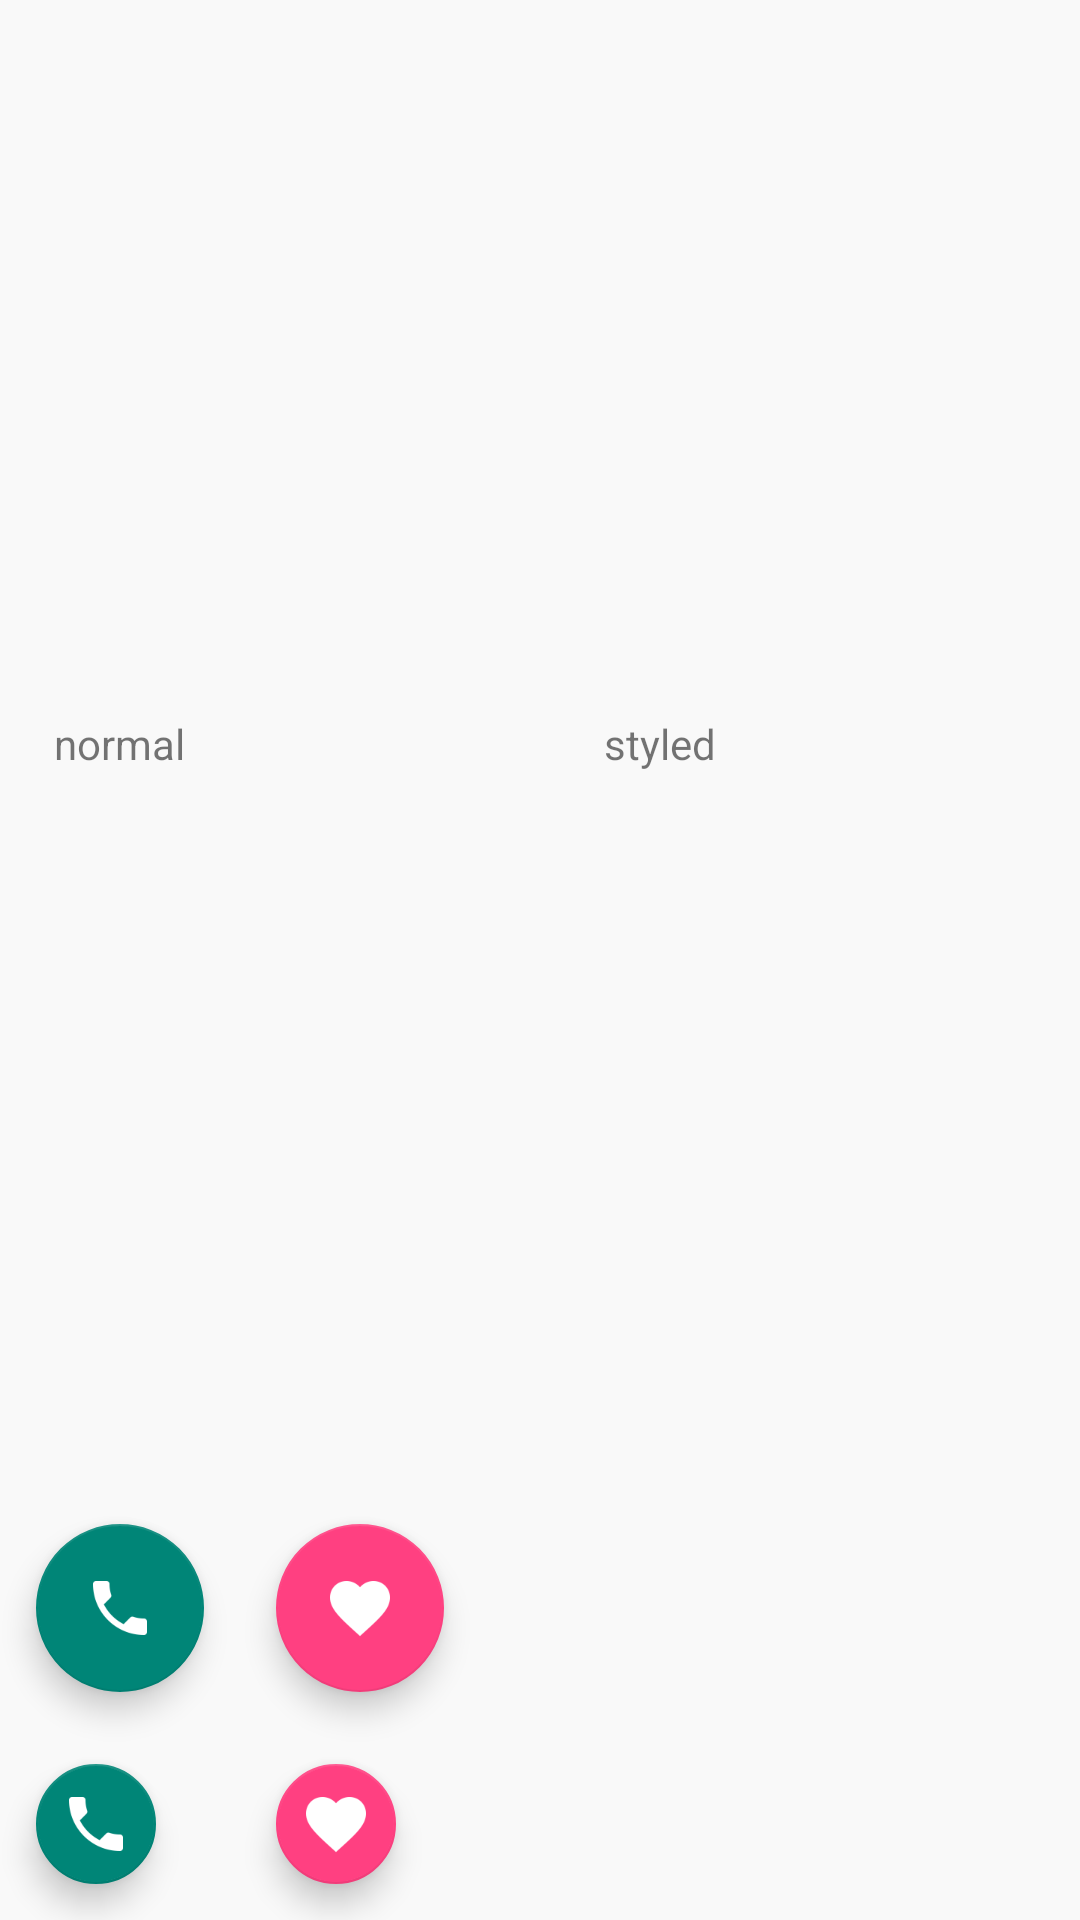

The Android layout XML behind this screen, and the referenced resources:
<!-- AndroidManifest.xml: application theme Theme.MaterialDoc -->
<!-- res/layout/ac_floating_button.xml -->
<?xml version="1.0" encoding="utf-8"?>
<GridLayout xmlns:android="http://schemas.android.com/apk/res/android"
    xmlns:app="http://schemas.android.com/apk/res-auto"
    android:layout_width="wrap_content"
    android:layout_height="wrap_content"
    android:layout_gravity="center"
    android:alignmentMode="alignBounds"
    android:columnCount="2">

    <TextView
        android:layout_width="wrap_content"
        android:layout_height="wrap_content"
        android:layout_gravity="center"
        android:layout_margin="12dp"
        android:text="@string/normal" />

    <TextView
        android:layout_width="wrap_content"
        android:layout_height="wrap_content"
        android:layout_gravity="center"
        android:layout_margin="12dp"
        android:text="@string/styled" />


    <android.support.design.widget.FloatingActionButton
        android:layout_width="wrap_content"
        android:layout_height="wrap_content"
        android:layout_margin="12dp"
        android:clickable="true"
        android:src="@drawable/ic_call_selected" />

    <android.support.design.widget.FloatingActionButton
        android:layout_width="wrap_content"
        android:layout_height="wrap_content"
        android:layout_margin="12dp"
        android:clickable="true"
        android:src="@drawable/ic_favorite_selected"
        android:theme="@style/MyFloatingButton"
        app:rippleColor="@color/indigo" />

    <android.support.design.widget.FloatingActionButton
        android:layout_width="wrap_content"
        android:layout_height="wrap_content"
        android:layout_margin="12dp"
        android:clickable="true"
        android:src="@drawable/ic_call_selected"
        app:fabSize="mini" />

    <android.support.design.widget.FloatingActionButton
        android:layout_width="wrap_content"
        android:layout_height="wrap_content"
        android:layout_margin="12dp"
        android:clickable="true"
        android:src="@drawable/ic_favorite_selected"
        android:theme="@style/MyFloatingButton"
        app:fabSize="mini"
        app:rippleColor="@color/indigo" />

</GridLayout>
<!-- resources referenced by this layout -->
<resources>
  <color name="indigo">#3F51B5</color>
  <!-- drawable ic_call_selected: png bitmap (drawable-hdpi, 495 bytes) -->
  <!-- drawable ic_favorite_selected: png bitmap (drawable-hdpi, 530 bytes) -->
  <string name="normal">normal</string>
  <string name="styled">styled</string>
  <style name="MyFloatingButton" parent="Theme.AppCompat.Light">
          <item name="colorAccent">@color/pink</item>
      </style>
  <style name="Theme.MaterialDoc" parent="Theme.AppCompat.Light.DarkActionBar">
          <item name="colorPrimaryDark">@color/petrol_200</item>
          <item name="colorPrimary">@color/petrol_100</item>
          <item name="android:windowBackground">@color/bg_color</item>
      </style>
  <color name="pink">#FF4081</color>
  <color name="petrol_200">#008192</color>
  <color name="petrol_100">#00BAD1</color>
  <color name="bg_color">#F9F9F9</color>
</resources>
